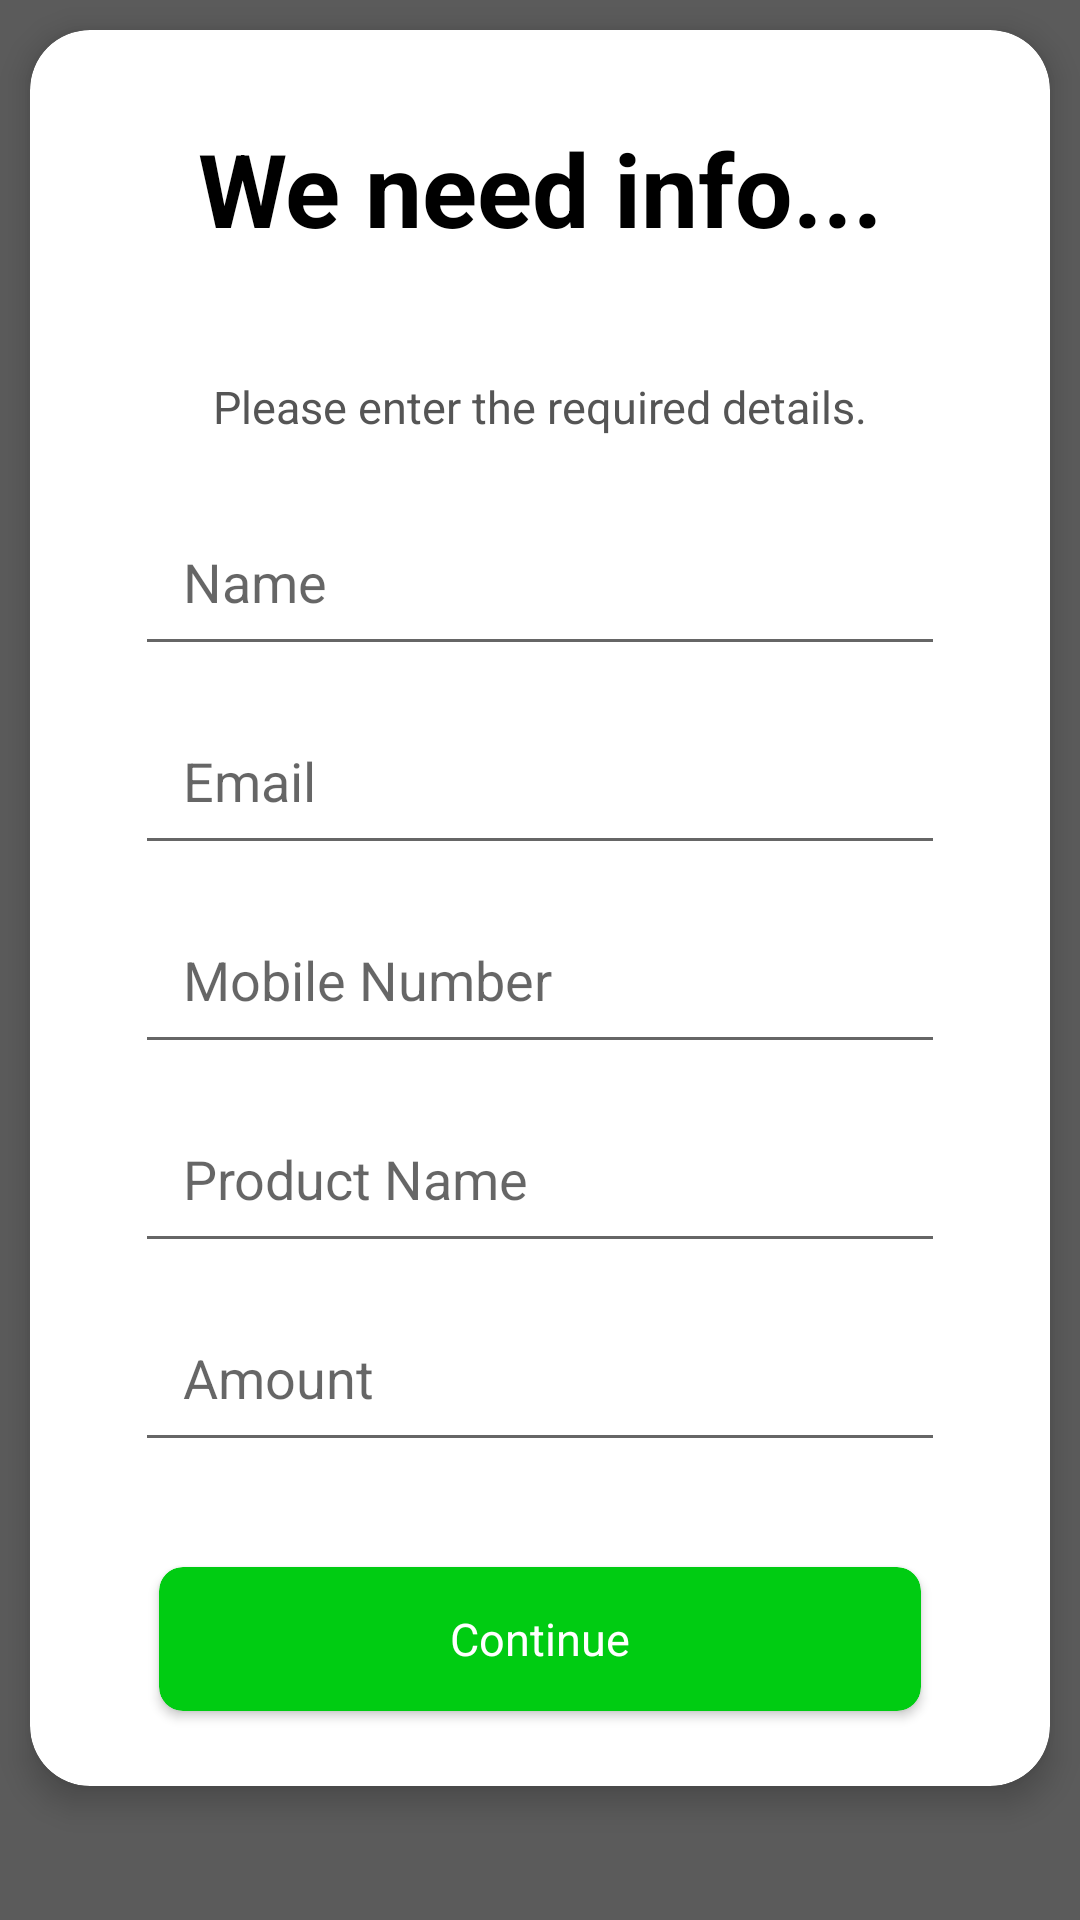

Produce the Android XML layout that renders to this screen, including the resource entries it uses.
<!-- AndroidManifest.xml: application theme AppTheme -->
<!-- res/layout/fragment_detail.xml -->
<?xml version="1.0" encoding="utf-8"?>
<androidx.core.widget.NestedScrollView xmlns:android="http://schemas.android.com/apk/res/android"
    android:layout_width="match_parent"
    android:layout_height="match_parent"
    xmlns:app="http://schemas.android.com/apk/res-auto"
    android:animateLayoutChanges="true"
    android:background="@color/grey_semitransparent"
    android:fitsSystemWindows="true">


        <androidx.cardview.widget.CardView
            android:layout_width="match_parent"
            android:layout_height="wrap_content"
            android:layout_margin="10dp"
            app:cardElevation="6dp"
            app:cardCornerRadius="20dp">
            <LinearLayout
                android:layout_width="match_parent"
                android:layout_height="match_parent"
                android:gravity="center"
                android:orientation="vertical">

                <LinearLayout
                    android:layout_width="match_parent"
                    android:layout_height="match_parent"
                    android:layout_marginStart="15dp"
                    android:layout_marginTop="15dp"
                    android:layout_marginEnd="15dp"
                    android:layout_marginBottom="5dp"
                    android:gravity="center"
                    android:orientation="vertical">

                    <TextView
                        android:id="@+id/textView4"
                        android:layout_width="wrap_content"
                        android:layout_height="wrap_content"
                        android:layout_margin="15dp"
                        android:text="We need info..."
                        android:textAlignment="center"
                        android:textColor="@color/primaryTextColorDark"
                        style="@style/TextAppearance.AppCompat.Display1"
                        android:textStyle="bold" />

                </LinearLayout>

                <TextView
                    android:id="@+id/textVawfawfiew2"
                    android:layout_width="match_parent"
                    android:layout_height="wrap_content"
                    android:layout_marginStart="15dp"
                    android:layout_marginTop="20dp"
                    android:layout_marginEnd="15dp"
                    android:text="Please enter the required details."
                    android:textAlignment="center"
                    android:textColor="@color/primaryTextColor"
                    android:textSize="15dp" />

                <EditText
                    android:id="@+id/name"
                    android:layout_width="match_parent"
                    android:layout_height="wrap_content"
                    android:layout_marginStart="35dp"
                    android:layout_marginTop="20dp"
                    android:layout_marginEnd="35dp"
                    android:ems="10"
                    android:hint="Name"
                    android:inputType="textMultiLine"
                    android:maxLength="125"
                    android:padding="16dp" />

                <EditText
                    android:id="@+id/email"
                    android:layout_width="match_parent"
                    android:layout_height="wrap_content"
                    android:layout_marginStart="35dp"
                    android:layout_marginTop="10dp"
                    android:layout_marginEnd="35dp"
                    android:ems="10"
                    android:hint="Email"
                    android:inputType="textEmailAddress"
                    android:maxLength="125"
                    android:padding="16dp" />

                <EditText
                    android:id="@+id/mobileno"
                    android:layout_width="match_parent"
                    android:layout_height="wrap_content"
                    android:layout_marginStart="35dp"
                    android:layout_marginTop="10dp"
                    android:layout_marginEnd="35dp"
                    android:ems="10"
                    android:hint="Mobile Number"
                    android:inputType="textMultiLine"
                    android:maxLength="125"
                    android:padding="16dp" />

                <EditText
                    android:id="@+id/productname"
                    android:layout_width="match_parent"
                    android:layout_height="wrap_content"
                    android:layout_marginStart="35dp"
                    android:layout_marginTop="10dp"
                    android:layout_marginEnd="35dp"
                    android:ems="10"
                    android:hint="Product Name"
                    android:inputType="number"
                    android:maxLength="125"
                    android:padding="16dp" />

                <EditText
                    android:id="@+id/amount"
                    android:layout_width="match_parent"
                    android:layout_height="wrap_content"
                    android:layout_marginStart="35dp"
                    android:layout_marginTop="10dp"
                    android:layout_marginEnd="35dp"
                    android:ems="10"
                    android:hint="Amount"
                    android:inputType="number"
                    android:maxLength="125"
                    android:padding="16dp" />

                <androidx.cardview.widget.CardView
                    android:id="@+id/okay"
                    android:layout_width="254dp"
                    android:layout_height="48dp"
                    android:layout_marginTop="35dp"
                    android:layout_marginBottom="25dp"
                    app:cardBackgroundColor="@color/colorPrimary"
                    app:cardCornerRadius="8dp"
                    app:cardMaxElevation="6dp">

                    <TextView
                        android:id="@+id/textVawfawfiew3"
                        android:layout_width="match_parent"
                        android:layout_height="wrap_content"
                        android:layout_gravity="center"
                        android:text="Continue"
                        android:textAlignment="center"
                        android:textColor="@color/white"
                        android:textSize="15dp" />
                </androidx.cardview.widget.CardView>


            </LinearLayout>
        </androidx.cardview.widget.CardView>



</androidx.core.widget.NestedScrollView>
<!-- resources referenced by this layout -->
<resources>
  <color name="colorPrimary">#00cc12</color>
  <color name="grey_semitransparent">#c8303030</color>
  <color name="primaryTextColor">#555555</color>
  <color name="primaryTextColorDark">#000</color>
  <color name="white">#FFFFFF</color>
  <style name="AppTheme" parent="Theme.AppCompat.Light.NoActionBar">
          
          <item name="colorPrimary">@color/colorPrimary</item>
          <item name="colorPrimaryDark">@color/colorPrimaryDark</item>
          <item name="colorAccent">@color/colorAccent</item>
          <item name="android:screenOrientation">portrait</item>
          <item name="android:windowSoftInputMode">stateHidden</item>
      </style>
  <color name="colorPrimaryDark">#00B307</color>
  <color name="colorAccent">#00B307</color>
</resources>
